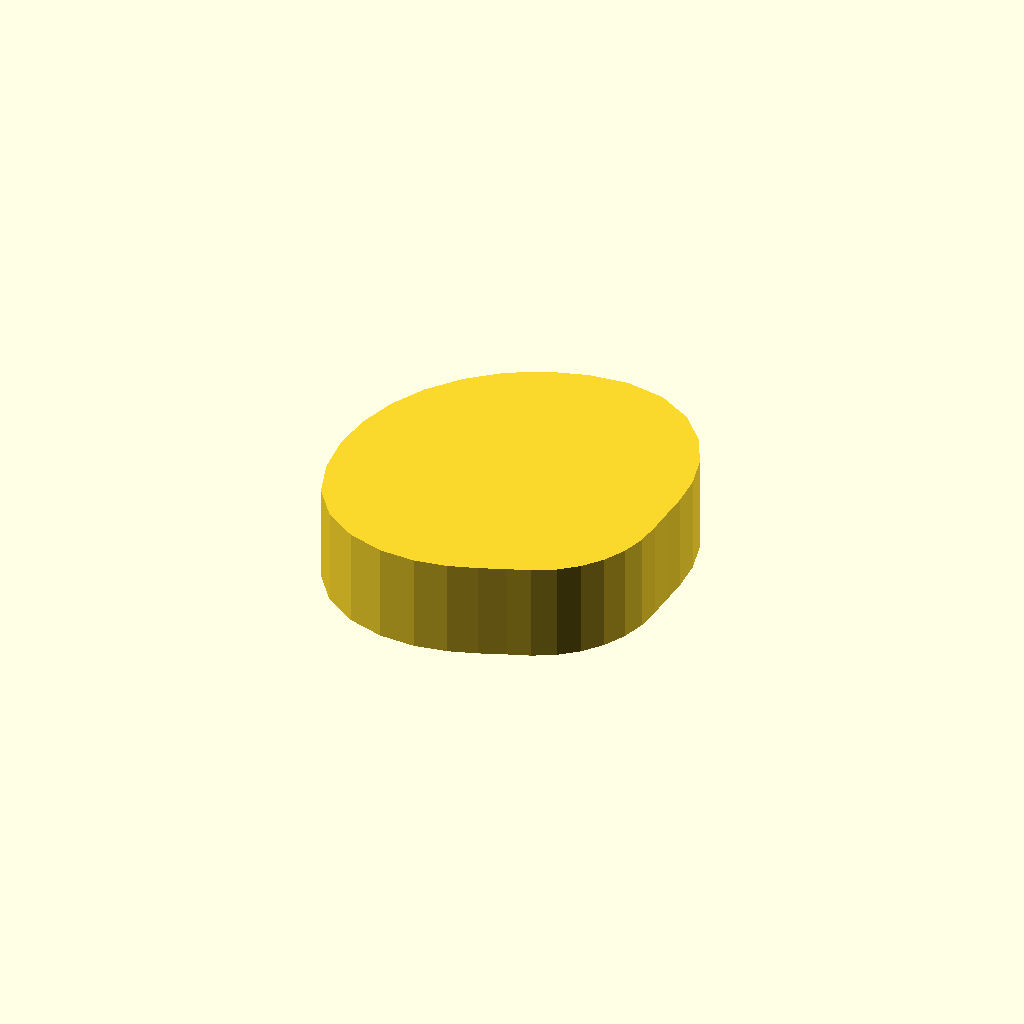
Cell 1 — every parameter at its default value.
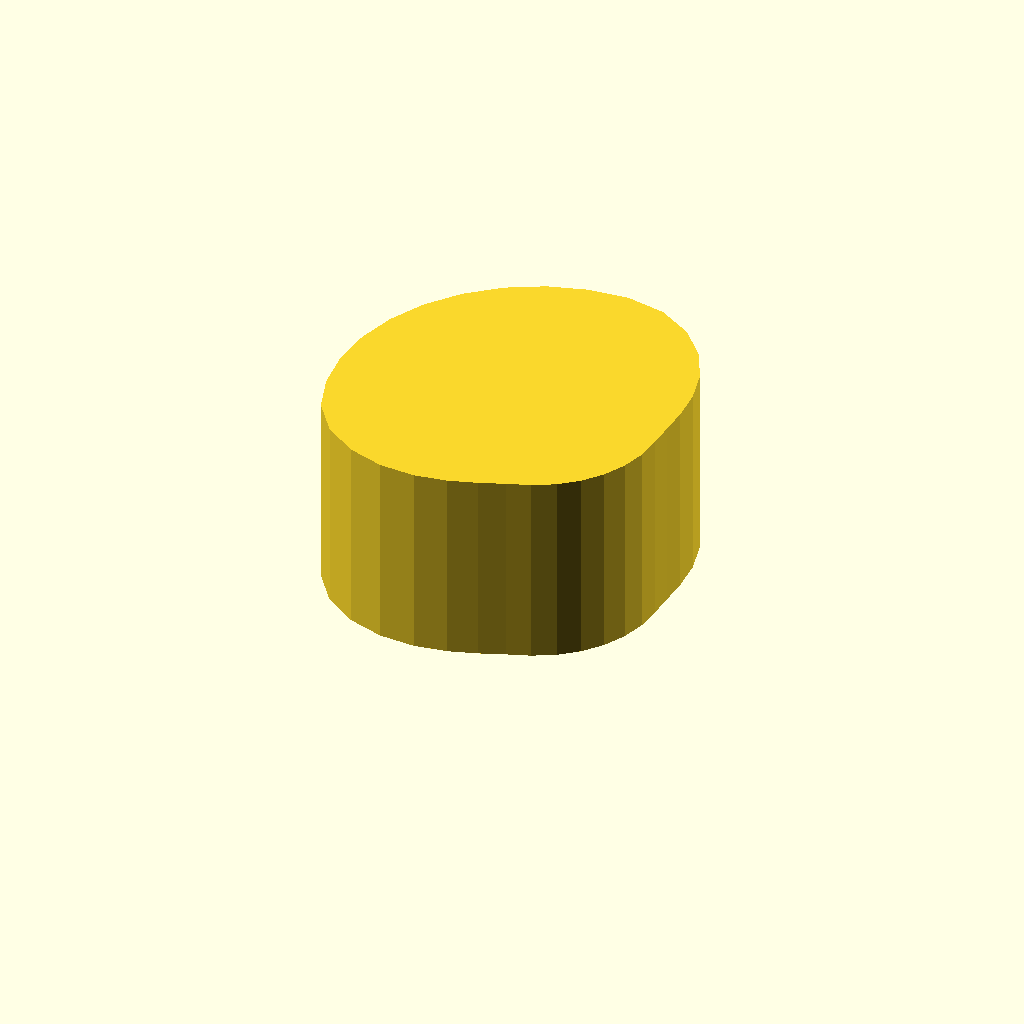
Cell 2 — profile_height set to 24, the other parameters unchanged.
One fixed orthographic camera (rotation 55°, 0°, 25°; colour scheme Cornfield) for every cell.
OpenSCAD source file optional_data/data/sketch1/camdiscs/part_0032.scad:
$fn = 32;

// ----------------------------------------------------------------------
// Cam disc: base radius 15.0 mm, lift 10.0 mm, 32 profile points
// ----------------------------------------------------------------------

// --- parameters (mm) ---
profile_height = 12;      // extrusion height
profile_points = 32;      // points of the closed outline

profile = [[40, 17.787], [40.133, 20.797], [40.302, 24.125], [40.103, 27.878], [39.142, 31.929], [37.131, 35.943], [33.969, 39.44], [29.793, 41.885], [25, 42.787], [20.123, 42.307], [15.433, 40.884], [11.111, 38.574], [7.322, 35.465], [4.213, 31.676], [1.903, 27.354], [0.48, 22.664], [0, 17.787], [0.48, 12.91], [1.97, 8.248], [4.888, 4.349], [8.85, 1.637], [13.268, 0.229], [17.632, 0], [21.589, 0.641], [25, 1.747], [27.958, 2.918], [30.74, 3.929], [33.334, 5.315], [35.607, 7.18], [37.472, 9.453], [38.858, 12.047], [39.712, 14.861]];  // single closed polygon, 32 points, counter clockwise

// --- the one profile operation ---
linear_extrude(height = profile_height) polygon(points = profile);
Customizer parameters (derived from the source; name, type, default, range or options):
profile_height: number, default 12
profile_points: number, default 32
